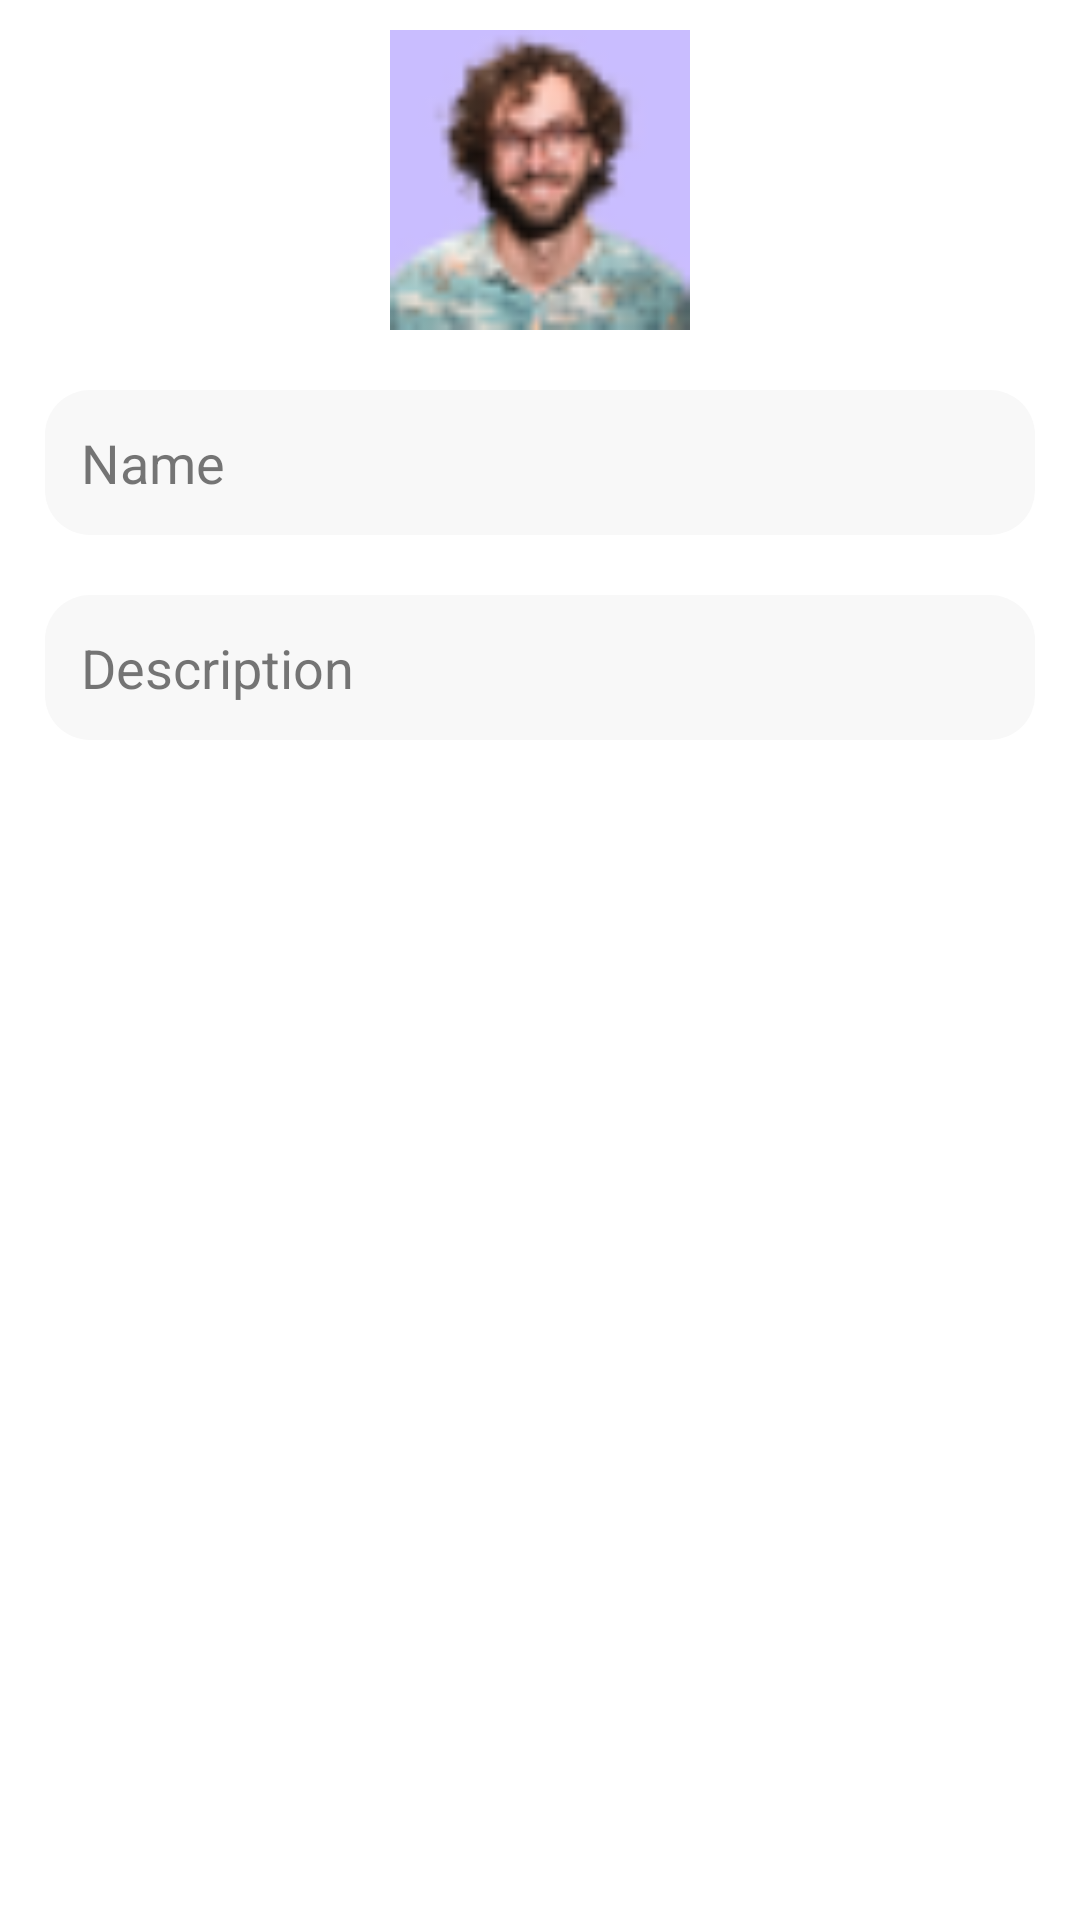

Reconstruct the res/layout file that produces this screen, plus the resources it refers to.
<!-- AndroidManifest.xml: application theme Base.Theme.Shoppe -->
<!-- res/layout/dialog_box_layout.xml -->
<?xml version="1.0" encoding="utf-8"?>
<LinearLayout xmlns:android="http://schemas.android.com/apk/res/android"
    android:layout_width="match_parent"

    android:orientation="vertical"
    style="@style/ActivityBackground"

    android:layout_height="match_parent">

    <ImageView
        android:layout_marginTop="10dp"
        android:layout_width="100dp"
        android:id="@+id/dialogImage"
        android:src="@drawable/admin_img"
        android:layout_gravity="center"
        android:layout_height="100dp"/>


    <EditText
        android:layout_width="match_parent"
        android:layout_marginTop="20dp"
        android:hint="Name"
        android:layout_marginHorizontal="15dp"
        style="@style/fieldsStyle"
        android:id="@+id/dialogName"
        android:paddingVertical="12dp"
        android:background="@drawable/fileds_backgroudn"
        android:layout_height="wrap_content"/>



    <EditText
        android:layout_width="match_parent"
        android:layout_marginVertical="20dp"
        android:hint="Description"
        android:layout_marginHorizontal="15dp"
        style="@style/fieldsStyle"
        android:id="@+id/dialogDescription"
        android:paddingVertical="12dp"
        android:background="@drawable/fileds_backgroudn"
        android:layout_height="wrap_content"/>




</LinearLayout>
<!-- resources referenced by this layout -->
<resources>
  <!-- drawable admin_img: png bitmap (drawable, 3726 bytes) -->
  <!-- drawable fileds_backgroudn (drawable) -->
  <shape xmlns:android="http://schemas.android.com/apk/res/android">
  
  <solid android:color="@color/fieldsColor"/>
      <corners android:radius="15dp"/>
  
  </shape>
  <style name="ActivityBackground">
          <item name="android:background">@color/white</item>
      </style>
  <style name="fieldsStyle">
          <item name="android:color">@color/black</item>
          <item name="android:textColorHint">@color/lightDark</item>
          <item name="android:paddingStart">12dp</item>
          <item name="android:background">@color/lightPink</item>
  
          <item name="android:layout_marginTop">5dp</item>
  
  
  
      </style>
  <style name="Base.Theme.Shoppe" parent="Theme.Material3.DayNight.NoActionBar">
          
           <item name="colorPrimary">@color/primary</item>
           <item name="colorPrimaryDark">@color/lightDark</item>
  
      </style>
  <color name="fieldsColor">#F8F8F8</color>
  <color name="white">#FFFFFFFF</color>
  <color name="black">#FF000000</color>
  <color name="lightDark">#9C202020</color>
  <color name="lightPink">#FFEBEB</color>
  <color name="primary">#004CFF</color>
</resources>
